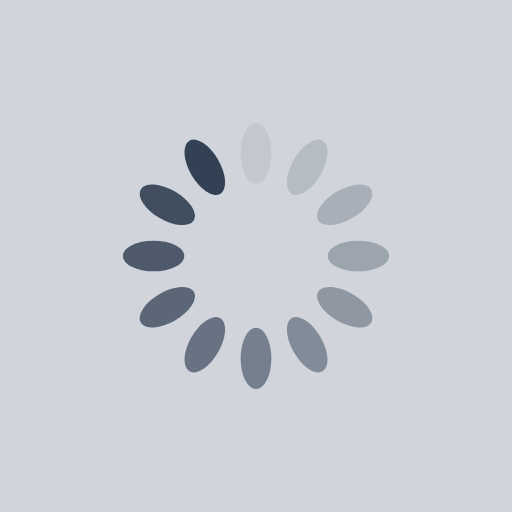
t = 0.00 s
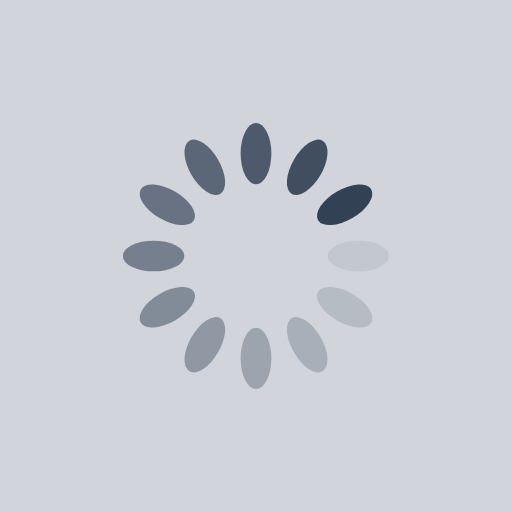
t = 0.25 s
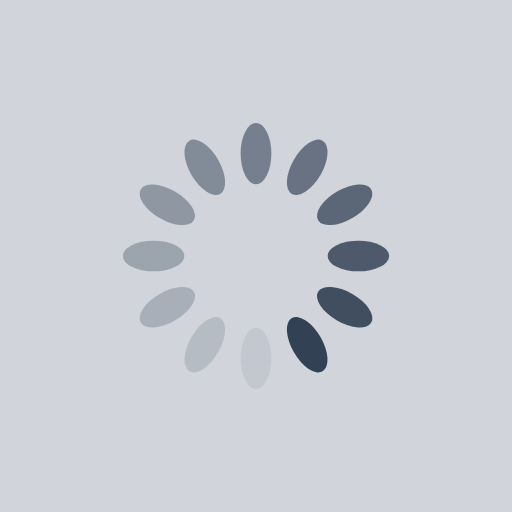
t = 0.50 s
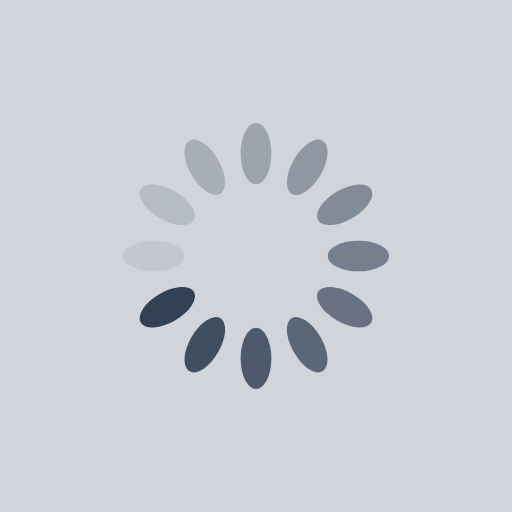
t = 0.75 s

The animated SVG that drew these frames (rendered in a browser with its animation timeline set to each time). Animation: 12 SMIL elements (animate=12); one cycle of 1.00 s, repeats indefinitely.

<svg xmlns="http://www.w3.org/2000/svg" viewBox="0 0 100 100" preserveAspectRatio="xMidYMid" style="shape-rendering: auto; display: block; background: rgb(209, 213, 219);" width="200" height="200" xmlns:xlink="http://www.w3.org/1999/xlink"><g><g transform="rotate(0 50 50)">
  <rect fill="#334155" height="12" width="6" ry="6" rx="3" y="24" x="47">
    <animate repeatCount="indefinite" begin="-0.9166666666666666s" dur="1s" keyTimes="0;1" values="1;0" attributeName="opacity"></animate>
  </rect>
</g><g transform="rotate(30 50 50)">
  <rect fill="#334155" height="12" width="6" ry="6" rx="3" y="24" x="47">
    <animate repeatCount="indefinite" begin="-0.8333333333333334s" dur="1s" keyTimes="0;1" values="1;0" attributeName="opacity"></animate>
  </rect>
</g><g transform="rotate(60 50 50)">
  <rect fill="#334155" height="12" width="6" ry="6" rx="3" y="24" x="47">
    <animate repeatCount="indefinite" begin="-0.75s" dur="1s" keyTimes="0;1" values="1;0" attributeName="opacity"></animate>
  </rect>
</g><g transform="rotate(90 50 50)">
  <rect fill="#334155" height="12" width="6" ry="6" rx="3" y="24" x="47">
    <animate repeatCount="indefinite" begin="-0.6666666666666666s" dur="1s" keyTimes="0;1" values="1;0" attributeName="opacity"></animate>
  </rect>
</g><g transform="rotate(120 50 50)">
  <rect fill="#334155" height="12" width="6" ry="6" rx="3" y="24" x="47">
    <animate repeatCount="indefinite" begin="-0.5833333333333334s" dur="1s" keyTimes="0;1" values="1;0" attributeName="opacity"></animate>
  </rect>
</g><g transform="rotate(150 50 50)">
  <rect fill="#334155" height="12" width="6" ry="6" rx="3" y="24" x="47">
    <animate repeatCount="indefinite" begin="-0.5s" dur="1s" keyTimes="0;1" values="1;0" attributeName="opacity"></animate>
  </rect>
</g><g transform="rotate(180 50 50)">
  <rect fill="#334155" height="12" width="6" ry="6" rx="3" y="24" x="47">
    <animate repeatCount="indefinite" begin="-0.4166666666666667s" dur="1s" keyTimes="0;1" values="1;0" attributeName="opacity"></animate>
  </rect>
</g><g transform="rotate(210 50 50)">
  <rect fill="#334155" height="12" width="6" ry="6" rx="3" y="24" x="47">
    <animate repeatCount="indefinite" begin="-0.3333333333333333s" dur="1s" keyTimes="0;1" values="1;0" attributeName="opacity"></animate>
  </rect>
</g><g transform="rotate(240 50 50)">
  <rect fill="#334155" height="12" width="6" ry="6" rx="3" y="24" x="47">
    <animate repeatCount="indefinite" begin="-0.25s" dur="1s" keyTimes="0;1" values="1;0" attributeName="opacity"></animate>
  </rect>
</g><g transform="rotate(270 50 50)">
  <rect fill="#334155" height="12" width="6" ry="6" rx="3" y="24" x="47">
    <animate repeatCount="indefinite" begin="-0.16666666666666666s" dur="1s" keyTimes="0;1" values="1;0" attributeName="opacity"></animate>
  </rect>
</g><g transform="rotate(300 50 50)">
  <rect fill="#334155" height="12" width="6" ry="6" rx="3" y="24" x="47">
    <animate repeatCount="indefinite" begin="-0.08333333333333333s" dur="1s" keyTimes="0;1" values="1;0" attributeName="opacity"></animate>
  </rect>
</g><g transform="rotate(330 50 50)">
  <rect fill="#334155" height="12" width="6" ry="6" rx="3" y="24" x="47">
    <animate repeatCount="indefinite" begin="0s" dur="1s" keyTimes="0;1" values="1;0" attributeName="opacity"></animate>
  </rect>
</g><g></g></g><!-- [ldio] generated by https://loading.io --></svg>